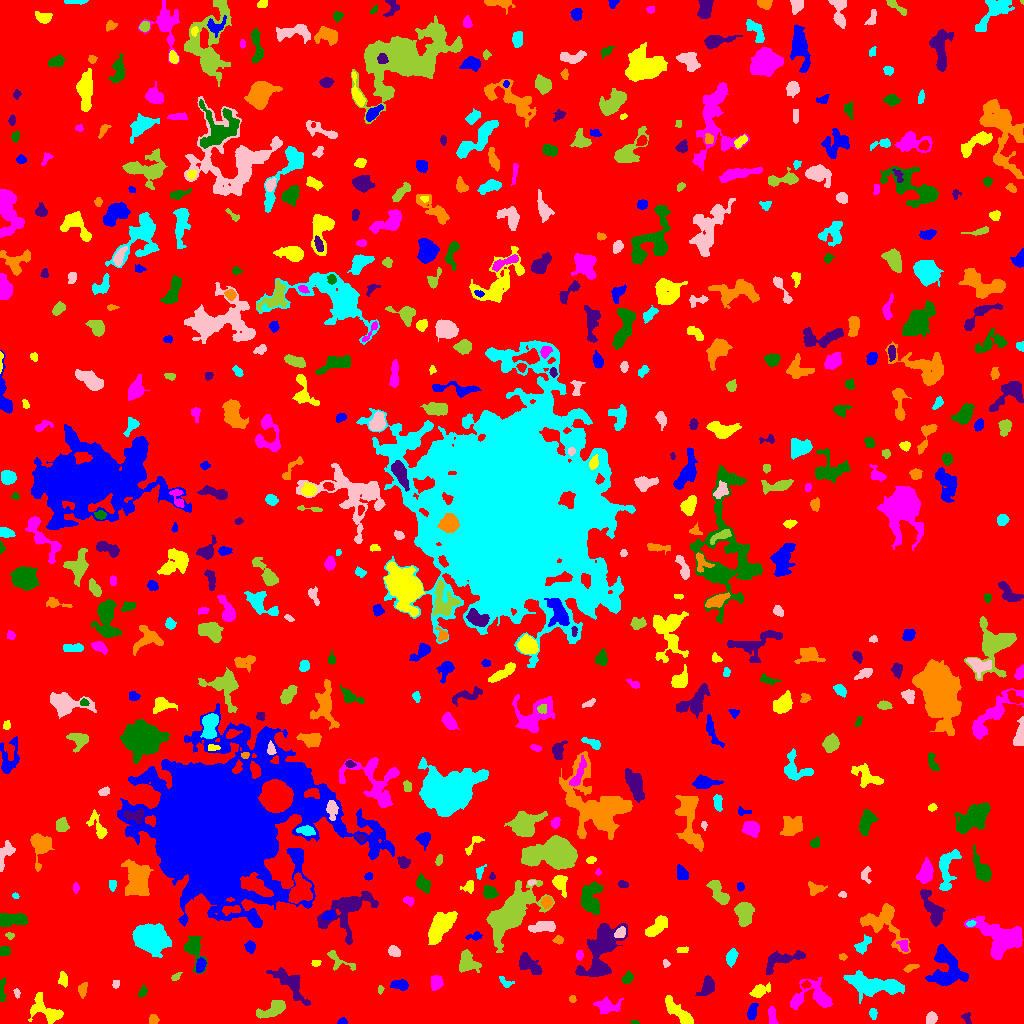

Source data for this figure (header and first rows):
ID, X, Y, A, B, theta, total_flux, mu_max, mu_median, mu_mean, R_fwhm, R_e, R10, R90, x_start, x_end, y_start, y_end, area, greylevel
0, 511.6, 513.9, 299.4, 294.9, 1.445, 1534277, 13.0, 2.0, 1.923, 47.06, 231.5, 87.97, 378.6, 0, 1023, 0, 1023, 797708, 1.923
1, 342.9, 1.64, 2.044, 1.446, 0.03407, 161.0, 8.0, 2.0, 2.776, 2.523, 2.034, 0.7979, 3.29, 337, 347, 0, 6, 58, 7.776
2, 678, 11.5, 10.24, 2.518, -0.7639, 783.0, 6.0, 2.0, 2.105, 6.864, 5.754, 2.185, 8.74, 665, 693, 0, 28, 372, 7.105
3, 772.2, 7.098, 4.884, 1.604, -1.433, 153.0, 2.0, 1.0, 1.133, 5.781, 3.478, 1.493, 5.323, 768, 778, 0, 17, 135, 6.133
4, 634.9, 1.122, 2.207, 0.9918, -0.1213, 90.0, 5.0, 3.0, 2.727, 2.585, 1.871, 0.5642, 2.764, 631, 639, 0, 3, 33, 6.727
5, 966.9, 5.207, 3.256, 1.903, -1.256, 111.0, 3.0, 1.0, 1.354, 3.338, 2.764, 0.9772, 4.26, 961, 971, 0, 11, 82, 6.354
6, 153.7, 3.679, 2.141, 1.861, -1.366, 162.0, 5.0, 1.0, 1.82, 2.985, 2.459, 0.9772, 4.107, 149, 159, 0, 9, 89, 6.82
7, 872.9, 9.629, 2.823, 1.788, -1.443, 151.0, 4.0, 2.0, 1.887, 4.068, 2.877, 1.128, 4.37, 869, 877, 4, 15, 80, 8.887
8, 931.3, 5.398, 2.887, 2.57, 1.001, 502.0, 7.0, 4.0, 4.016, 4.72, 3.568, 1.493, 5.412, 926, 937, 0, 12, 125, 8.016
9, 271, 12.94, 8.178, 2.906, 0.3958, 717.0, 6.0, 2.0, 2.199, 6.933, 5.642, 2.257, 8.349, 256, 285, 5, 23, 326, 7.199
10, 732.6, 20.67, 2.755, 2.236, -0.9457, 269.0, 5.0, 3.0, 2.956, 4.406, 3.29, 1.262, 4.886, 728, 737, 16, 25, 91, 6.956
11, 751.9, 11.62, 4.32, 1.875, 1.35, 255.0, 4.0, 2.0, 1.771, 4.983, 3.478, 1.382, 5.47, 747, 758, 4, 20, 144, 6.771
12, 47.02, 11.92, 9.716, 4.939, -0.5144, 1453, 8.0, 3.0, 3.215, 7.047, 6.206, 2.394, 10.36, 28, 63, 0, 31, 452, 7.215
13, 607.2, 17.24, 5.982, 3.588, -0.007751, 844.0, 8.0, 3.0, 3.004, 5.202, 5.078, 1.954, 8.292, 593, 623, 10, 27, 281, 7.004
14, 1.866, 32.43, 6.519, 1.571, 1.548, 284.0, 5.0, 2.0, 2.347, 4.107, 3.523, 1.262, 5.382, 0, 6, 22, 46, 121, 6.347
15, 291.7, 39.65, 10.72, 4.29, -0.8461, 1500, 9.0, 2.0, 2.935, 5.781, 6.383, 2.394, 10.85, 266, 310, 18, 56, 511, 6.935
16, 572.5, 24.17, 1.675, 1.607, 0.4552, 78.0, 3.0, 1.5, 1.56, 2.821, 2.111, 0.7979, 3.338, 569, 576, 21, 28, 50, 6.56
17, 872.8, 38.42, 14.7, 4.525, -0.1517, 3666, 10.0, 4.0, 4.224, 11.08, 8.992, 3.523, 14.09, 843, 904, 20, 53, 868, 8.224
18, 16.81, 30.65, 2.114, 1.12, -1.462, 79.0, 5.0, 1.0, 1.463, 1.871, 1.871, 0.5642, 3.09, 13, 20, 25, 35, 54, 6.463
19, 380.2, 33.52, 2.358, 1.201, 1.506, 82.0, 5.0, 2.0, 1.783, 1.954, 1.954, 0.5642, 3.192, 378, 384, 29, 38, 46, 7.783
20, 335.2, 32.92, 8.199, 2.236, 0.1032, 519.0, 6.0, 2.0, 2.012, 5.14, 4.853, 1.784, 7.548, 319, 348, 28, 39, 258, 7.012
21, 399.6, 38.6, 4.16, 2.217, -0.1348, 382.0, 5.0, 2.0, 2.358, 5.015, 3.868, 1.596, 5.836, 390, 408, 33, 44, 162, 7.358
22, 758.6, 32.03, 4.58, 2.466, 0.4371, 631.0, 11.0, 2.0, 3.155, 3.523, 3.827, 1.382, 6.457, 749, 770, 26, 41, 200, 8.155
23, 813.4, 26.96, 11.52, 6.891, 0.01166, 1729, 9.0, 2.0, 2.976, 5.89, 6.84, 2.459, 11.75, 790, 832, 14, 46, 581, 6.976
24, 142.7, 31.32, 2.413, 1.569, 0.9991, 87.0, 3.0, 1.0, 1.024, 2.877, 2.459, 0.7979, 3.909, 138, 147, 26, 39, 85, 6.024
25, 707.1, 36.9, 5.12, 3.113, 1.135, 701.0, 6.0, 3.0, 3.009, 6.129, 4.72, 1.871, 7.527, 695, 714, 28, 48, 233, 7.009
26, 83.3, 33.93, 3.701, 1.495, 1.361, 100.0, 2.0, 1.0, 0.8547, 4.918, 2.821, 1.128, 4.549, 78, 87, 25, 41, 117, 5.855
27, 505, 41.46, 3.849, 1.823, -0.7947, 138.0, 4.0, 1.0, 1.438, 3.656, 2.764, 0.9772, 4.442, 499, 514, 36, 47, 96, 7.438
28, 116.0, 39.53, 1.957, 1.52, 0.912, 91.0, 4.0, 2.0, 1.569, 3.09, 2.257, 0.7979, 3.478, 112, 119, 35, 43, 58, 6.569
29, 176, 46.88, 2.414, 1.416, 0.6098, 106.0, 6.0, 1.0, 1.631, 2.111, 2.185, 0.5642, 3.7, 171, 182, 43, 51, 65, 6.631
30, 806.0, 38.99, 2.227, 1.745, -0.02508, 125.0, 5.0, 2.0, 2.016, 2.459, 2.326, 0.7979, 3.909, 801, 811, 35, 43, 62, 9.016
31, 946.7, 54.79, 10.94, 7.826, -1.297, 3831, 11.0, 4.0, 4.649, 9.356, 8.849, 3.478, 13.9, 925, 968, 38, 79, 824, 8.649
32, 63.04, 44.07, 3.887, 2.348, -1.494, 212.0, 3.0, 2.0, 1.797, 4.787, 3.568, 1.493, 5.441, 58, 67, 36, 52, 118, 5.797
33, 436.1, 41.16, 3.515, 2.756, 1.457, 734.0, 9.0, 5.0, 4.503, 5.262, 4.068, 1.596, 6.103, 431, 443, 33, 48, 163, 8.503
34, 627.4, 45, 2.767, 2.258, 0.9697, 386.0, 7.0, 3.0, 3.446, 3.868, 3.09, 1.262, 5.046, 622, 633, 40, 53, 112, 7.446
35, 528.4, 59.14, 7.022, 3.095, -0.67, 737.0, 6.0, 2.0, 2.303, 6.383, 5.109, 1.954, 8.098, 519, 542, 49, 71, 320, 7.303
36, 910.5, 55.64, 4.1, 1.325, 0.3497, 96.0, 3.0, 1.0, 1.067, 2.459, 2.764, 0.9772, 4.478, 903, 919, 51, 59, 90, 6.067
37, 731, 66.17, 3.403, 2.261, 1.34, 391.0, 6.0, 2.0, 2.459, 4.72, 3.478, 1.382, 5.557, 726, 738, 56, 75, 159, 7.459
38, 665.4, 59.77, 2.043, 1.375, -1.432, 93.0, 4.0, 2.0, 1.824, 3.038, 2.034, 0.7979, 3.192, 663, 670, 56, 64, 51, 6.824
39, 339.1, 62.64, 9.523, 3.311, -0.5293, 377.0, 5.0, 2.0, 1.857, 3.656, 4.478, 1.596, 7.136, 327, 355, 53, 73, 203, 6.857
40, 707.9, 64.43, 2.563, 2.225, 0.4084, 223.0, 5.0, 2.0, 2.424, 3.742, 3.141, 1.128, 4.687, 703, 713, 60, 70, 92, 7.424
41, 200.5, 58.25, 3.404, 2.112, 1.279, 514.0, 9.0, 4.0, 3.954, 4.107, 3.478, 1.382, 5.412, 196, 206, 51, 66, 130, 10.95
42, 315.8, 60.4, 2.282, 1.634, 0.1234, 141.0, 4.0, 2.0, 2.39, 3.868, 2.523, 0.9772, 3.785, 311, 321, 57, 63, 59, 7.39
43, 579.5, 68.02, 1.844, 1.78, 0.4311, 81.0, 3.0, 1.0, 1.174, 2.877, 2.394, 0.7979, 3.656, 576, 583, 63, 73, 69, 8.174
44, 193.3, 75.53, 6.72, 3.74, -1.272, 1128, 11.0, 2.0, 3.26, 4.983, 4.72, 1.871, 8.368, 184, 207, 50, 87, 346, 8.26
45, 784.1, 64.41, 11.93, 3.509, 0.3019, 678.0, 5.0, 2.0, 1.725, 5.809, 5.499, 2.185, 9.027, 766, 805, 49, 73, 393, 6.725
46, 842.7, 66.61, 1.758, 1.454, 0.09905, 70.0, 3.0, 1.0, 1.346, 2.764, 2.034, 0.7979, 3.09, 839, 847, 63, 70, 52, 6.346
47, 863.1, 78.99, 5.58, 2.582, 0.8497, 349.0, 4.0, 2.0, 2.006, 5.997, 4.222, 1.693, 6.555, 854, 871, 69, 89, 174, 7.006
48, 394.7, 71.53, 2.702, 2.121, -0.4748, 295.0, 6.0, 2.0, 2.398, 4.107, 3.038, 1.128, 4.787, 388, 400, 67, 78, 123, 7.398
49, 467.2, 61.05, 5.134, 4.32, -0.9251, 1446, 11.0, 4.0, 4.436, 5.781, 5.441, 2.034, 8.575, 459, 481, 51, 74, 326, 8.436
50, 634, 77.59, 2.233, 1.532, -0.2163, 97.0, 4.0, 1.0, 1.492, 3.09, 2.111, 0.7979, 3.432, 629, 638, 73, 81, 65, 8.492
51, 250, 76.94, 2.543, 2.38, -1.389, 449.0, 11.0, 3.0, 3.939, 3.038, 2.985, 1.128, 5.046, 244, 255, 70, 83, 114, 8.939
52, 682.4, 73.7, 3.337, 1.532, 0.09062, 164.0, 4.0, 2.0, 2.31, 4.26, 2.821, 1.128, 4.184, 676, 688, 71, 77, 71, 7.31
53, 903.2, 78.46, 3.32, 2.339, -0.9866, 210.0, 5.0, 2.0, 2.059, 2.877, 3.29, 1.128, 5.015, 896, 908, 72, 84, 102, 9.059
54, 4.332, 72.42, 2.771, 2.402, -0.007715, 365.0, 6.0, 4.0, 3.614, 4.918, 3.385, 1.382, 5.015, 0, 10, 68, 77, 101, 7.614
55, 601.4, 74.28, 16.43, 7.376, 1.183, 4358, 9.0, 3.0, 3.77, 10.84, 10.56, 4.107, 16.63, 575, 627, 47, 100, 1156, 7.77
56, 558.4, 83.46, 2.483, 1.798, 0.07905, 311.0, 9.0, 4.0, 4.039, 3.09, 2.646, 0.9772, 4.222, 552, 563, 79, 88, 77, 9.039
57, 149.9, 85.44, 6.703, 5.33, -0.3232, 23809, 90.0, 16.0, 25.96, 8.234, 7.356, 2.932, 12.53, 132, 171, 66, 100, 917, 30.96
58, 620.3, 90.84, 2.804, 2.105, 0.9065, 407.0, 8.0, 3.0, 3.667, 4.107, 3.09, 1.262, 4.886, 614, 625, 86, 97, 111, 12.67
59, 9.906, 87.98, 1.921, 1.393, -0.3159, 64.0, 3.0, 1.0, 1.185, 2.459, 2.034, 0.7979, 3.241, 5, 14, 84, 91, 54, 6.185
... 560 more rows
